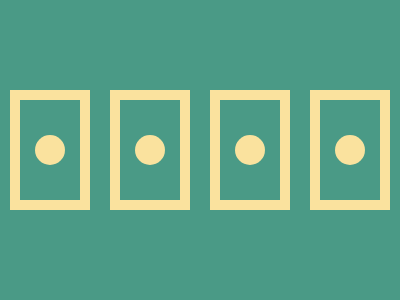

Reproduce this picture with HTML and CSS.

<div><i></i></div><div><i></i></div><div><i></i></div><div><i></i></div>
<style>
  body {
    margin:0;
    margin-top:80;
    background: #4A9A86;
    display: flex;
  }
  div {
    /* position:absolute;
    */
    border:10px solid #FAE29E;
    display:flex;
  align-items:center;
  justify-content:center;
    
    margin:10px;
    width: 80px;
    height: 120px;
    background: #4A9A86;
    box-sizing:border-box;
  }
  i{
  display:block;
  width:30px;
  height:30px;
  background:#FAE29E;
  border-radius:50%;
}
  
</style>

